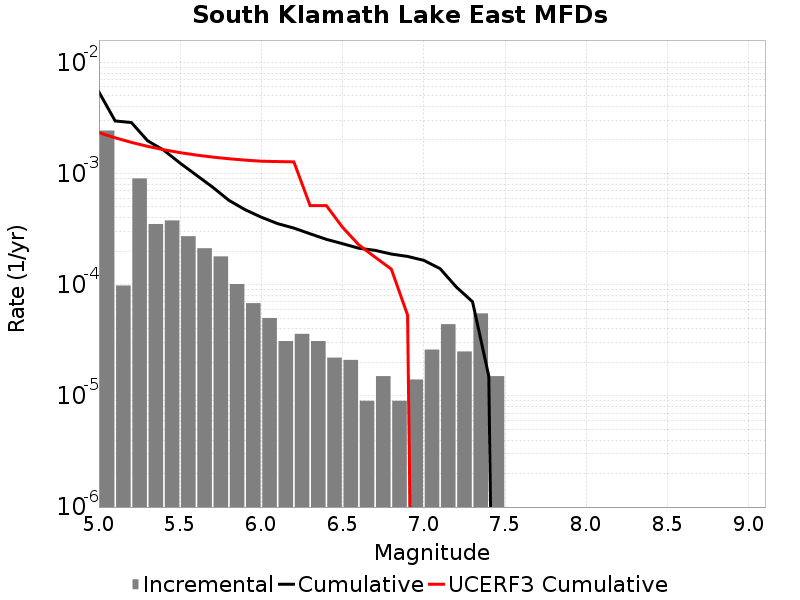

The data file committed next to this chart (first rows):
Magnitude, Incremental Rate, Cumulative Rate, UCERF3 Cumulative Rate
5.05, 0.002433, 0.005402, 0.002332
5.15, 9.8294804E-5, 0.002969, 0.002094
5.25, 9.027074E-4, 0.002871, 0.001904
5.35, 3.5105288E-4, 0.001968, 0.001754
5.45, 3.781341E-4, 0.001617, 0.001635
5.55, 2.7281823E-4, 0.001239, 0.00154
5.65, 2.1263774E-4, 9.6589694E-4, 0.001464
5.75, 1.7953847E-4, 7.5325917E-4, 0.001404
5.85, 1.0130383E-4, 5.737207E-4, 0.001357
5.95, 6.820456E-5, 4.7241687E-4, 0.001319
6.05, 5.015041E-5, 4.042123E-4, 0.001289
6.15, 3.1093256E-5, 3.540619E-4, 0.00128
6.25, 3.6108297E-5, 3.2296864E-4, 0.001272
6.35, 3.1093256E-5, 2.8686036E-4, 5.142663E-4
6.45, 2.206618E-5, 2.5576708E-4, 5.142663E-4
6.55, 2.1063173E-5, 2.3370092E-4, 3.277197E-4
6.65, 9.027074E-6, 2.1263774E-4, 2.280595E-4
6.75, 1.5045123E-5, 2.0361067E-4, 1.7678758E-4
6.85, 9.027074E-6, 1.8856555E-4, 1.3796051E-4
6.95, 1.4042115E-5, 1.7953847E-4, 5.3285396E-5
7.05, 2.6078214E-5, 1.6549636E-4, 0.0
7.15, 4.413236E-5, 1.3941815E-4, 0.0
7.25, 2.5075205E-5, 9.528578E-5, 0.0
7.35, 5.5165452E-5, 7.0210575E-5, 0.0
7.45, 1.5045123E-5, 1.5045123E-5, 0.0
7.55, 0.0, 0.0, 0.0
7.65, 0.0, 0.0, 0.0
7.75, 0.0, 0.0, 0.0
7.85, 0.0, 0.0, 0.0
7.95, 0.0, 0.0, 0.0
8.05, 0.0, 0.0, 0.0
8.15, 0.0, 0.0, 0.0
8.25, 0.0, 0.0, 0.0
8.35, 0.0, 0.0, 0.0
8.45, 0.0, 0.0, 0.0
8.55, 0.0, 0.0, 0.0
8.65, 0.0, 0.0, 0.0
8.75, 0.0, 0.0, 0.0
8.85, 0.0, 0.0, 0.0
8.95, 0.0, 0.0, 0.0
9.05, 0.0, 0.0, 0.0
